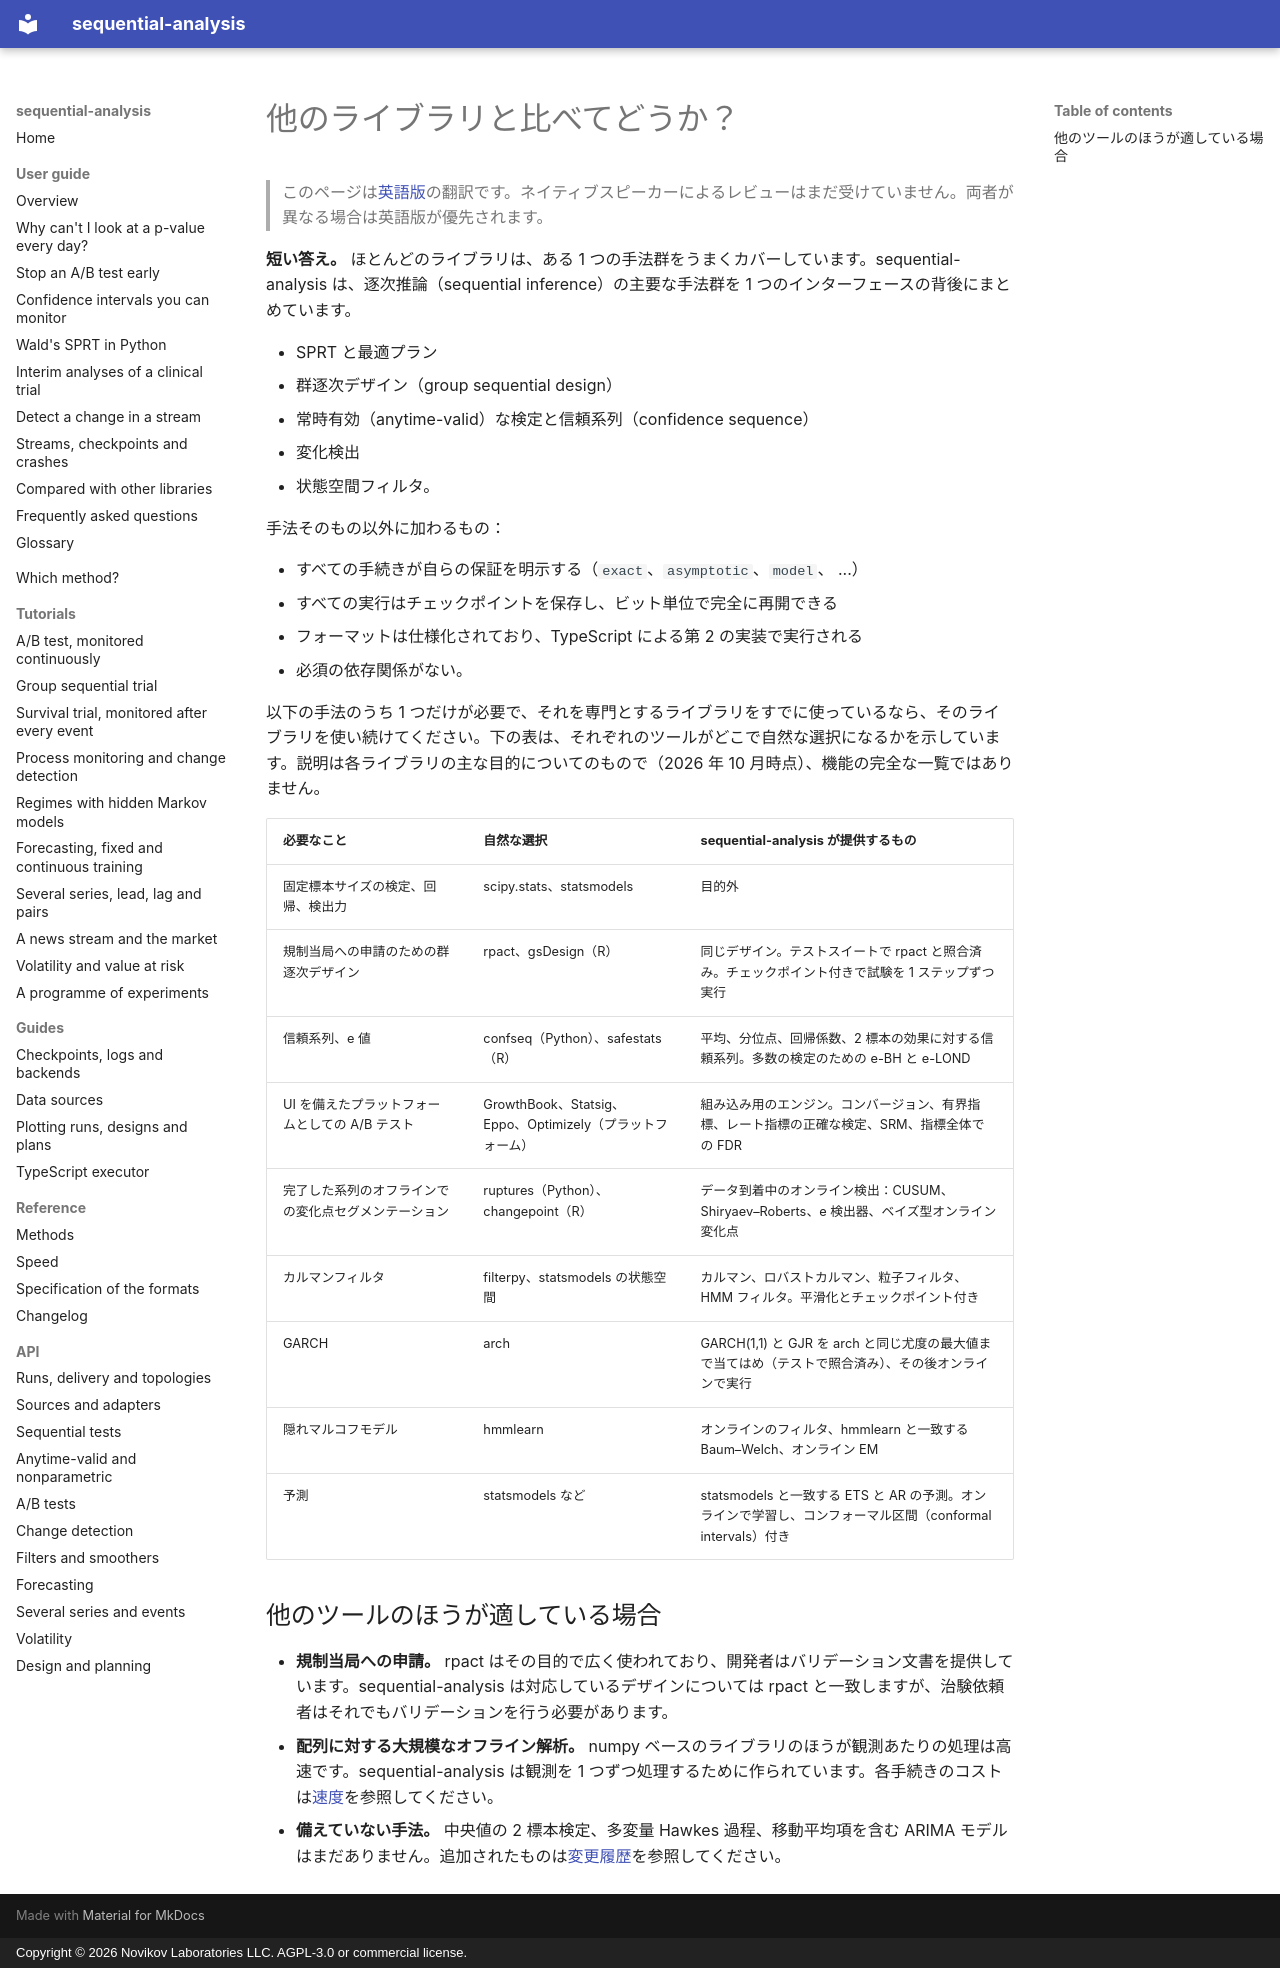

repository: andre-a-no/sequential-analysis · page: ja/guide/comparison/index.html · generator: mkdocs · copyright: Copyright © 2026 Novikov Laboratories LLC. AGPL-3.0 or commercial license.

---
description: 逐次検定、A/B テスト、群逐次デザイン、変化検出、フィルタリングのための他の Python・R ライブラリ（statsmodels、scipy、confseq、rpact、gsDesign、safestats、ruptures、filterpy、arch、hmmlearn）と sequential-analysis との比較、およびどれをいつ使うべきか。
language: ja
---

# 他のライブラリと比べてどうか？

> このページは[英語版](../../guide/comparison.md)の翻訳です。ネイティブスピーカーによるレビューはまだ受けていません。両者が異なる場合は英語版が優先されます。

**短い答え。** ほとんどのライブラリは、ある 1 つの手法群をうまくカバーしています。sequential-analysis は、逐次推論（sequential inference）の主要な手法群を 1 つのインターフェースの背後にまとめています。

* SPRT と最適プラン
* 群逐次デザイン（group sequential design）
* 常時有効（anytime-valid）な検定と信頼系列（confidence sequence）
* 変化検出
* 状態空間フィルタ。

手法そのもの以外に加わるもの：

* すべての手続きが自らの保証を明示する（`exact`、`asymptotic`、`model`、
  ...）
* すべての実行はチェックポイントを保存し、ビット単位で完全に再開できる
* フォーマットは仕様化されており、TypeScript による第 2 の実装で実行される
* 必須の依存関係がない。

以下の手法のうち 1 つだけが必要で、それを専門とするライブラリをすでに使っているなら、そのライブラリを使い続けてください。下の表は、それぞれのツールがどこで自然な選択になるかを示しています。説明は各ライブラリの主な目的についてのもので（2026 年 10 月時点）、機能の完全な一覧ではありません。

| 必要なこと | 自然な選択 | sequential-analysis が提供するもの |
|---|---|---|
| 固定標本サイズの検定、回帰、検出力 | scipy.stats、statsmodels | 目的外 |
| 規制当局への申請のための群逐次デザイン | rpact、gsDesign（R） | 同じデザイン。テストスイートで rpact と照合済み。チェックポイント付きで試験を 1 ステップずつ実行 |
| 信頼系列、e 値 | confseq（Python）、safestats（R） | 平均、分位点、回帰係数、2 標本の効果に対する信頼系列。多数の検定のための e-BH と e-LOND |
| UI を備えたプラットフォームとしての A/B テスト | GrowthBook、Statsig、Eppo、Optimizely（プラットフォーム） | 組み込み用のエンジン。コンバージョン、有界指標、レート指標の正確な検定、SRM、指標全体での FDR |
| 完了した系列のオフラインでの変化点セグメンテーション | ruptures（Python）、changepoint（R） | データ到着中のオンライン検出：CUSUM、Shiryaev–Roberts、e 検出器、ベイズ型オンライン変化点 |
| カルマンフィルタ | filterpy、statsmodels の状態空間 | カルマン、ロバストカルマン、粒子フィルタ、HMM フィルタ。平滑化とチェックポイント付き |
| GARCH | arch | GARCH(1,1) と GJR を arch と同じ尤度の最大値まで当てはめ（テストで照合済み）、その後オンラインで実行 |
| 隠れマルコフモデル | hmmlearn | オンラインのフィルタ、hmmlearn と一致する Baum–Welch、オンライン EM |
| 予測 | statsmodels など | statsmodels と一致する ETS と AR の予測。オンラインで学習し、コンフォーマル区間（conformal intervals）付き |

## 他のツールのほうが適している場合

* **規制当局への申請。** rpact はその目的で広く使われており、開発者はバリデーション文書を提供しています。sequential-analysis は対応しているデザインについては rpact と一致しますが、治験依頼者はそれでもバリデーションを行う必要があります。
* **配列に対する大規模なオフライン解析。** numpy ベースのライブラリのほうが観測あたりの処理は高速です。sequential-analysis は観測を 1 つずつ処理するために作られています。各手続きのコストは[速度](../../performance.md)を参照してください。
* **備えていない手法。** 中央値の 2 標本検定、多変量 Hawkes 過程、移動平均項を含む ARIMA モデルはまだありません。追加されたものは[変更履歴](../../changelog.md)を参照してください。
